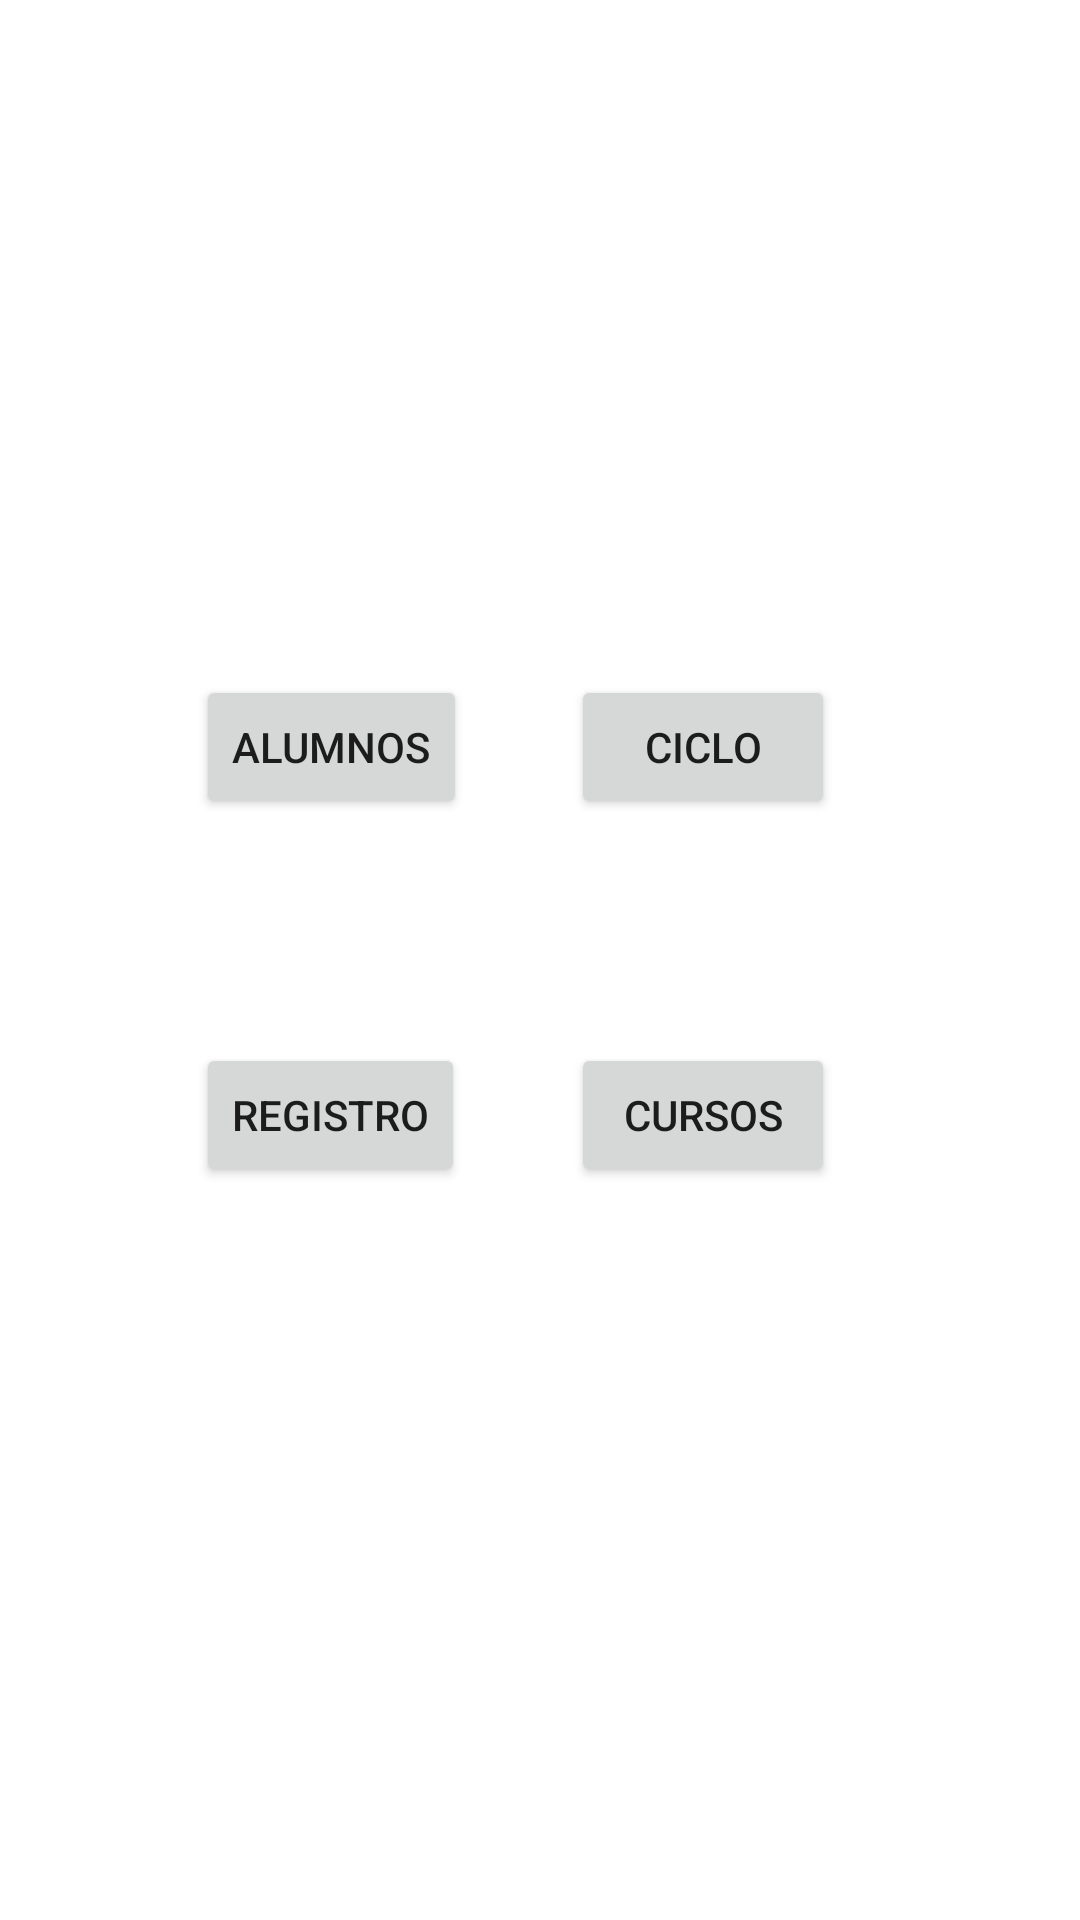

The Android layout XML behind this screen, and the referenced resources:
<!-- AndroidManifest.xml: application theme Theme.ListarConApiRest -->
<!-- res/layout/activity_administracion_crud.xml -->
<?xml version="1.0" encoding="utf-8"?>
<androidx.constraintlayout.widget.ConstraintLayout xmlns:android="http://schemas.android.com/apk/res/android"
    xmlns:app="http://schemas.android.com/apk/res-auto"
    xmlns:tools="http://schemas.android.com/tools"
    android:layout_width="match_parent"
    android:layout_height="match_parent"
    tools:context=".AdministracionCrud">

    <Button
        android:id="@+id/btnAlumnos"
        android:layout_width="wrap_content"
        android:layout_height="wrap_content"
        android:onClick="Alumnos"
        android:text="ALUMNOS"
        app:layout_constraintBottom_toBottomOf="parent"
        app:layout_constraintEnd_toEndOf="parent"
        app:layout_constraintHorizontal_bias="0.242"
        app:layout_constraintStart_toStartOf="parent"
        app:layout_constraintTop_toTopOf="parent"
        app:layout_constraintVertical_bias="0.38" />

    <Button
        android:id="@+id/btnCiclo"
        android:layout_width="wrap_content"
        android:layout_height="wrap_content"
        android:onClick="Ciclo"
        android:text="CICLO"
        app:layout_constraintBottom_toBottomOf="parent"
        app:layout_constraintEnd_toEndOf="parent"
        app:layout_constraintHorizontal_bias="0.7"
        app:layout_constraintStart_toStartOf="parent"
        app:layout_constraintTop_toTopOf="parent"
        app:layout_constraintVertical_bias="0.38" />

    <Button
        android:id="@+id/btnRegistro"
        android:layout_width="wrap_content"
        android:layout_height="wrap_content"
        android:onClick="Registro"
        android:text="REGISTRO"
        app:layout_constraintBottom_toBottomOf="parent"
        app:layout_constraintEnd_toEndOf="parent"
        app:layout_constraintHorizontal_bias="0.242"
        app:layout_constraintStart_toStartOf="parent"
        app:layout_constraintTop_toTopOf="parent"
        app:layout_constraintVertical_bias="0.587" />

    <Button
        android:id="@+id/btnCursos"
        android:layout_width="wrap_content"
        android:layout_height="wrap_content"
        android:onClick="Cursos"
        android:text="CURSOS"
        app:layout_constraintBottom_toBottomOf="parent"
        app:layout_constraintEnd_toEndOf="parent"
        app:layout_constraintHorizontal_bias="0.7"
        app:layout_constraintStart_toStartOf="parent"
        app:layout_constraintTop_toTopOf="parent"
        app:layout_constraintVertical_bias="0.587" />
</androidx.constraintlayout.widget.ConstraintLayout>
<!-- resources referenced by this layout -->
<resources>
  <style name="Theme.ListarConApiRest" parent="Theme.MaterialComponents.DayNight.DarkActionBar">
          
          <item name="colorPrimary">@color/purple_500</item>
          <item name="colorPrimaryVariant">@color/purple_700</item>
          <item name="colorOnPrimary">@color/white</item>
          
          <item name="colorSecondary">@color/teal_200</item>
          <item name="colorSecondaryVariant">@color/teal_700</item>
          <item name="colorOnSecondary">@color/black</item>
          
          <item name="android:statusBarColor" tools:targetApi="l">?attr/colorPrimaryVariant</item>
          
      </style>
  <!-- not gathered from this repository: default colours our renderer supplied (Android Studio template values) -->
  <color name="purple_500">#FF6200EE</color>
  <color name="purple_700">#FF3700B3</color>
  <color name="teal_200">#FF03DAC5</color>
  <color name="teal_700">#FF018786</color>
  <color name="black">#FF000000</color>
  <color name="white">#FFFFFFFF</color>
</resources>
